Labelled photos from "dataset", an image-classification folder in afifnasir/CNN-Star-Fruit-Disease-Image-Recognition. The possible labels are: healthy fruit, unhealthy fruit.

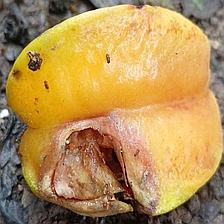
Label: unhealthy fruit

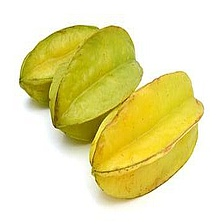
Label: healthy fruit

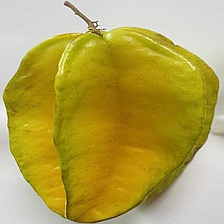
Label: healthy fruit

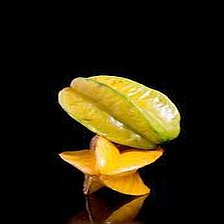
Label: healthy fruit

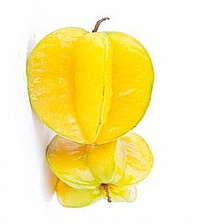
Label: healthy fruit

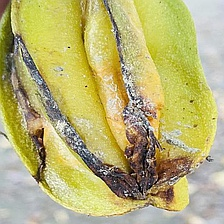
Label: unhealthy fruit
